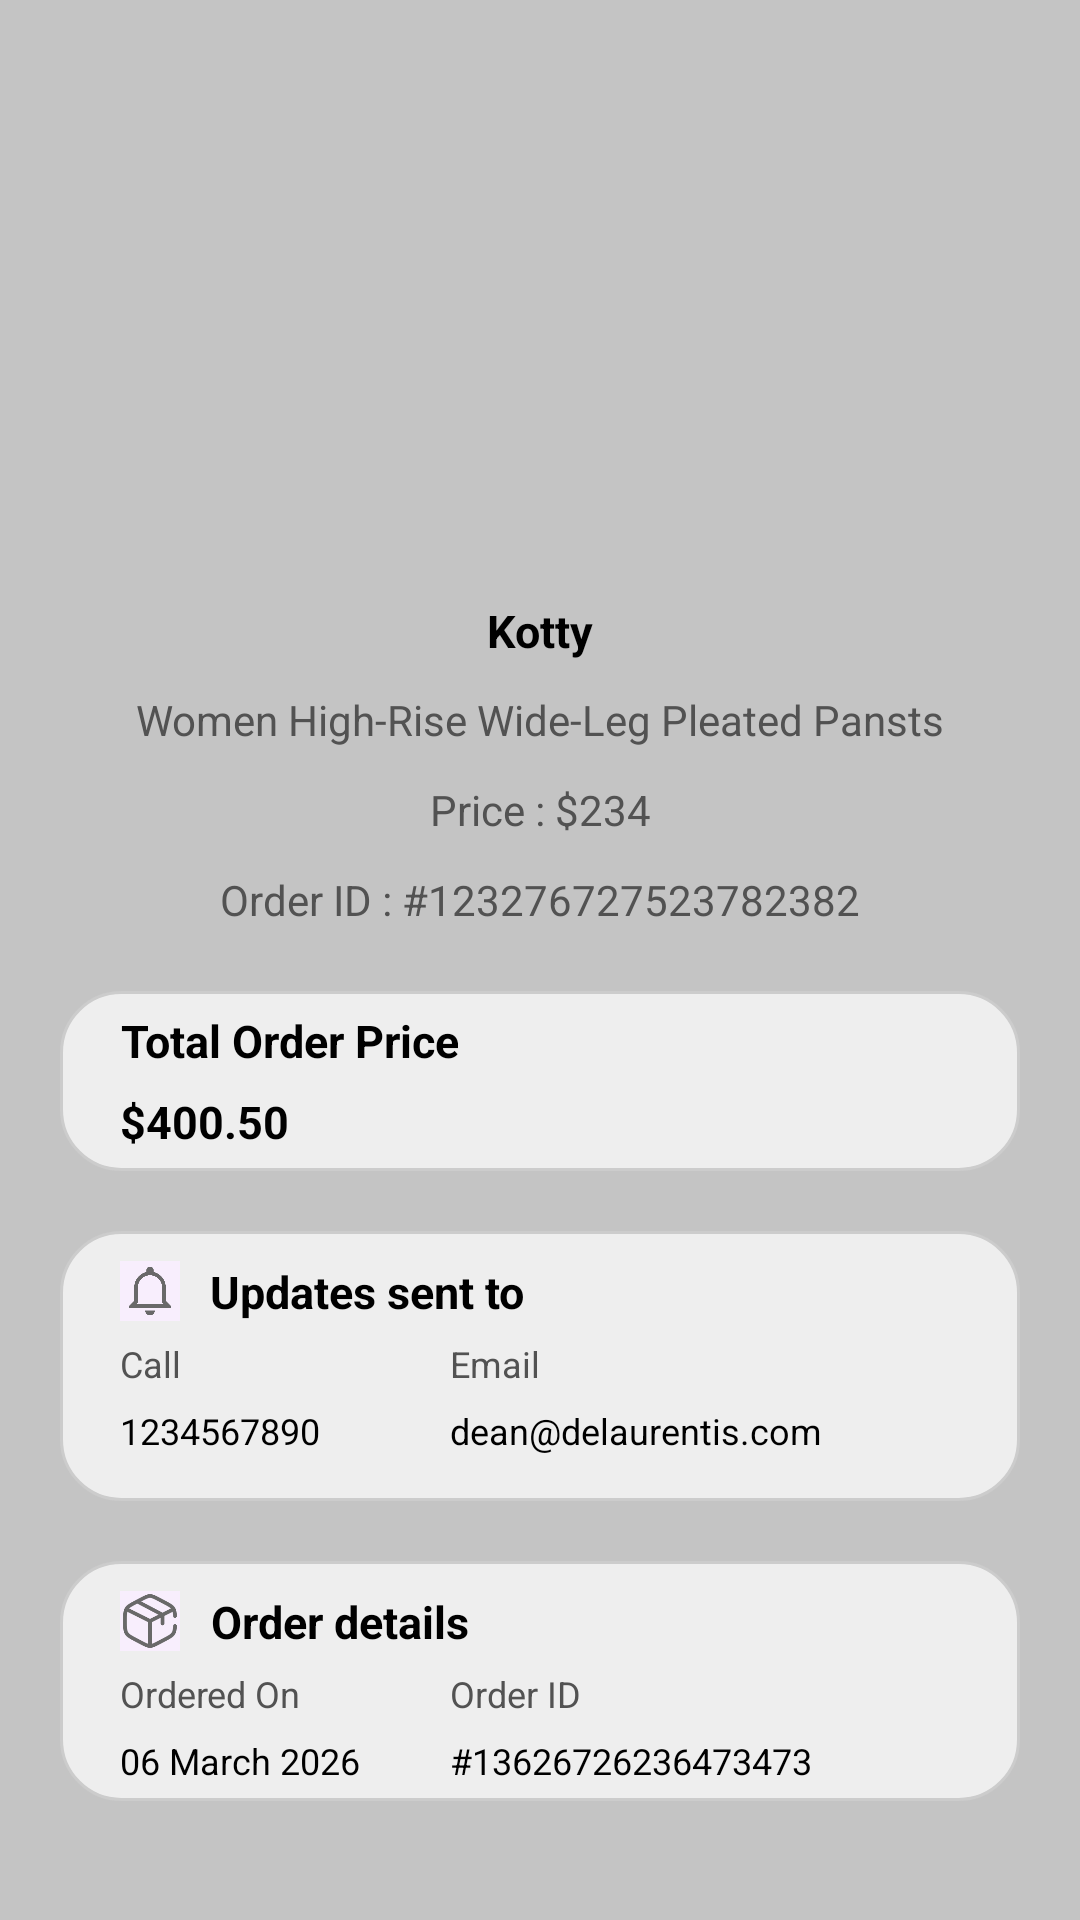

Layout XML and referenced resources for this Android screen:
<!-- AndroidManifest.xml: application theme Theme.Basics -->
<!-- res/layout/fragment_item_history.xml -->
<androidx.constraintlayout.widget.ConstraintLayout xmlns:android="http://schemas.android.com/apk/res/android"
    xmlns:app="http://schemas.android.com/apk/res-auto"
    android:id="@+id/orderSection"
    android:layout_width="match_parent"
    android:layout_height="match_parent"
    android:background="#C4C4C4">


    <ImageView
        android:id="@+id/productImage"
        android:layout_width="100dp"
        android:layout_height="150dp"
        android:layout_marginTop="40dp"
        android:src="@drawable/dress"
        android:scaleType="fitCenter"
        app:layout_constraintTop_toTopOf="parent"
        app:layout_constraintStart_toStartOf="parent"
        app:layout_constraintEnd_toEndOf="parent"/>

    <TextView
        android:id="@+id/brandText"
        android:layout_width="wrap_content"
        android:layout_height="wrap_content"
        android:text="Kotty"
        android:textSize="15sp"
        android:textStyle="bold"
        android:layout_marginTop="10dp"
        android:textColor="@color/black"
        app:layout_constraintTop_toBottomOf="@id/productImage"
        app:layout_constraintStart_toStartOf="parent"
        app:layout_constraintEnd_toEndOf="parent"
        app:layout_constraintBottom_toTopOf="@id/titleText"/>

    <TextView
        android:id="@+id/titleText"
        android:layout_width="wrap_content"
        android:layout_height="20dp"
        android:text="Women High-Rise Wide-Leg Pleated Pansts"
        android:layout_marginTop="10dp"
        android:textColor="#525252"
        app:layout_constraintTop_toBottomOf="@id/brandText"
        app:layout_constraintStart_toStartOf="parent"
        app:layout_constraintEnd_toEndOf="parent"
        app:layout_constraintBottom_toTopOf="@id/priceText"/>

    <TextView
        android:id="@+id/priceText"
        android:layout_width="wrap_content"
        android:layout_height="20dp"
        android:text="Price : $234"
        android:layout_marginTop="10dp"
        android:textColor="#525252"
        app:layout_constraintTop_toBottomOf="@id/titleText"
        app:layout_constraintStart_toStartOf="parent"
        app:layout_constraintEnd_toEndOf="parent"
        app:layout_constraintBottom_toTopOf="@id/orderIdText"/>

    <TextView
        android:id="@+id/orderIdText"
        android:layout_width="wrap_content"
        android:layout_height="20dp"
        android:text="Order ID : #123276727523782382"
        android:layout_marginTop="10dp"
        android:textColor="#525252"
        app:layout_constraintTop_toBottomOf="@id/priceText"
        app:layout_constraintStart_toStartOf="parent"
        app:layout_constraintEnd_toEndOf="parent"/>

    <View
        android:id="@+id/totalPriceBox"
        android:layout_width="0dp"
        android:layout_height="60dp"
        android:background="@drawable/rounded_bg"
        android:layout_marginTop="20dp"
        android:layout_marginStart="20dp"
        android:layout_marginEnd="20dp"
        app:layout_constraintStart_toStartOf="parent"
        app:layout_constraintEnd_toEndOf="parent"
        app:layout_constraintTop_toBottomOf="@id/orderIdText"
        app:layout_constraintBottom_toTopOf="@id/sendToBox"/>

    <TextView
        android:id="@+id/totalPriceText"
        android:layout_width="wrap_content"
        android:layout_height="wrap_content"
        android:layout_marginStart="20dp"
        android:gravity="center"
        android:text="Total Order Price"
        android:textColor="@color/black"
        android:textSize="15sp"
        android:textStyle="bold"
        app:layout_constraintBottom_toTopOf="@id/totalPriceValue"
        app:layout_constraintStart_toStartOf="@id/totalPriceBox"
        app:layout_constraintTop_toTopOf="@id/totalPriceBox" />

    <TextView
        android:id="@+id/totalPriceValue"
        android:layout_width="wrap_content"
        android:layout_height="wrap_content"
        android:text="$400.50"
        android:layout_marginStart="20dp"
        android:textColor="@color/black"
        android:textSize="15sp"
        android:textStyle="bold"
        app:layout_constraintStart_toStartOf="@id/totalPriceBox"
        app:layout_constraintTop_toBottomOf="@id/totalPriceText"
        app:layout_constraintBottom_toBottomOf="@id/totalPriceBox"
        />

    <View
        android:id="@+id/sendToBox"
        android:layout_width="0dp"
        android:layout_height="90dp"
        android:background="@drawable/rounded_bg"
        android:layout_marginTop="20dp"
        android:layout_marginStart="20dp"
        android:layout_marginEnd="20dp"
        app:layout_constraintStart_toStartOf="parent"
        app:layout_constraintEnd_toEndOf="parent"
        app:layout_constraintTop_toBottomOf="@id/totalPriceBox"
        app:layout_constraintBottom_toTopOf="@id/orderDetailBox"/>

    <ImageView
        android:id="@+id/notifyIcon"
        android:layout_width="20dp"
        android:layout_height="20dp"
        android:layout_marginStart="20dp"
        android:src="@drawable/bell"
        android:background="#f8eefd"
        android:layout_marginTop="10dp"
        app:layout_constraintStart_toStartOf="@id/sendToBox"
        app:layout_constraintTop_toTopOf="@id/sendToBox"
        app:tint="#696969" />

    <TextView
        android:id="@+id/sendToText"
        android:layout_width="wrap_content"
        android:layout_height="wrap_content"
        android:layout_marginStart="10dp"
        android:gravity="center"
        android:text="Updates sent to"
        android:textColor="@color/black"
        android:textSize="15sp"
        android:textStyle="bold"
        android:layout_marginTop="10dp"
        app:layout_constraintBottom_toBottomOf="@id/notifyIcon"
        app:layout_constraintStart_toEndOf="@id/notifyIcon"
        app:layout_constraintTop_toTopOf="@id/sendToBox" />

    <TextView
        android:id="@+id/callHead"
        android:layout_width="90dp"
        android:layout_height="wrap_content"
        android:text="Call"
        android:textSize="12sp"
        android:layout_marginTop="6dp"
        android:textColor="#525252"
        app:layout_constraintTop_toBottomOf="@id/notifyIcon"
        app:layout_constraintStart_toStartOf="@id/notifyIcon"/>

    <TextView
        android:id="@+id/callValue"
        android:layout_width="90dp"
        android:layout_height="wrap_content"
        android:text="1234567890"
        android:textSize="12sp"
        android:layout_marginTop="6dp"
        android:textColor="@color/black"
        app:layout_constraintTop_toBottomOf="@id/callHead"
        app:layout_constraintStart_toStartOf="@id/notifyIcon"/>

    <TextView
        android:id="@+id/emailHead"
        android:layout_width="70dp"
        android:layout_height="wrap_content"
        android:text="Email"
        android:textSize="12sp"
        android:layout_marginTop="6dp"
        android:layout_marginStart="20dp"
        android:textColor="#525252"
        app:layout_constraintTop_toBottomOf="@id/notifyIcon"
        app:layout_constraintStart_toEndOf="@id/callHead"/>

    <TextView
        android:id="@+id/emailValue"
        android:layout_width="wrap_content"
        android:layout_height="wrap_content"
        android:text="dean@delaurentis.com"
        android:textSize="12sp"
        android:layout_marginTop="6dp"
        android:textColor="@color/black"
        android:layout_marginStart="20dp"
        app:layout_constraintTop_toBottomOf="@id/callHead"
        app:layout_constraintStart_toEndOf="@id/callValue"/>


    <View
        android:id="@+id/orderDetailBox"
        android:layout_width="0dp"
        android:layout_height="80dp"
        android:background="@drawable/rounded_bg"
        android:layout_marginTop="20dp"
        android:layout_marginStart="20dp"
        android:layout_marginEnd="20dp"
        app:layout_constraintStart_toStartOf="parent"
        app:layout_constraintEnd_toEndOf="parent"
        app:layout_constraintTop_toBottomOf="@id/sendToBox"/>

    <ImageView
        android:id="@+id/orderIcon"
        android:layout_width="20dp"
        android:layout_height="20dp"
        android:layout_marginStart="20dp"
        android:src="@drawable/boxicon"
        android:background="#f8eefd"
        android:layout_marginTop="10dp"
        app:layout_constraintStart_toStartOf="@id/orderDetailBox"
        app:layout_constraintTop_toTopOf="@id/orderDetailBox"
        app:tint="#696969" />

    <TextView
        android:id="@+id/orderDetailText"
        android:layout_width="wrap_content"
        android:layout_height="wrap_content"
        android:layout_marginStart="10dp"
        android:gravity="center"
        android:text="Order details"
        android:textColor="@color/black"
        android:textSize="15sp"
        android:textStyle="bold"
        android:layout_marginTop="10dp"
        app:layout_constraintBottom_toBottomOf="@id/orderIcon"
        app:layout_constraintStart_toEndOf="@id/orderIcon"
        app:layout_constraintTop_toTopOf="@id/orderDetailBox" />

    <TextView
        android:id="@+id/orderOnHead"
        android:layout_width="90dp"
        android:layout_height="wrap_content"
        android:text="Ordered On"
        android:textSize="12sp"
        android:layout_marginTop="6dp"
        android:textColor="#525252"
        app:layout_constraintTop_toBottomOf="@id/orderIcon"
        app:layout_constraintStart_toStartOf="@id/orderIcon"/>

    <TextView
        android:id="@+id/orderOnValue"
        android:layout_width="90dp"
        android:layout_height="wrap_content"
        android:text="06 March 2026"
        android:textSize="12sp"
        android:layout_marginTop="6dp"
        android:textColor="@color/black"
        app:layout_constraintTop_toBottomOf="@id/orderOnHead"
        app:layout_constraintStart_toStartOf="@id/notifyIcon"/>

    <TextView
        android:id="@+id/orderIdHead"
        android:layout_width="70dp"
        android:layout_height="wrap_content"
        android:text="Order ID"
        android:textSize="12sp"
        android:layout_marginTop="6dp"
        android:layout_marginStart="20dp"
        android:textColor="#525252"
        app:layout_constraintTop_toBottomOf="@id/orderIcon"
        app:layout_constraintStart_toEndOf="@id/orderOnHead"/>

    <TextView
        android:id="@+id/orderIdValue"
        android:layout_width="wrap_content"
        android:layout_height="wrap_content"
        android:text="#13626726236473473"
        android:textSize="12sp"
        android:layout_marginTop="6dp"
        android:textColor="@color/black"
        android:layout_marginStart="20dp"
        app:layout_constraintTop_toBottomOf="@id/orderOnHead"
        app:layout_constraintStart_toEndOf="@id/orderOnValue"/>






</androidx.constraintlayout.widget.ConstraintLayout>
<!-- resources referenced by this layout -->
<resources>
  <color name="black">#FF000000</color>
  <!-- drawable bell: png bitmap (drawable, 4555 bytes) -->
  <!-- drawable boxicon: png bitmap (drawable, 5167 bytes) -->
  <!-- drawable rounded_bg (drawable) -->
  <?xml version="1.0" encoding="utf-8"?>
  <shape xmlns:android="http://schemas.android.com/apk/res/android">
      <solid android:color="#EEEEEE"/>
      <stroke
          android:width="1dp"
          android:color="#CCCCCC"/>
      <corners android:radius="20dp"/>
  </shape>
  <style name="Theme.Basics" parent="Base.Theme.Basics" />
  <style name="Base.Theme.Basics" parent="Theme.Material3.DayNight.NoActionBar">
          
      </style>
</resources>
